The GitHub repository Medora140/lung-cancer-detection contains a labelled image folder "augmented" with 4 categories: adenocarcinoma left.lower.lobe T2 N0 M0 ib, large.cell.carcinoma left.hilum T2 N2 M0 II ia, normal, squamous.cell.carcinoma left.hilum T1 N2 M0 II ia. Examples follow, each with its label.

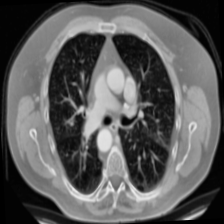
Label: adenocarcinoma left.lower.lobe T2 N0 M0 ib

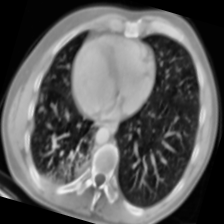
Label: squamous.cell.carcinoma left.hilum T1 N2 M0 II ia

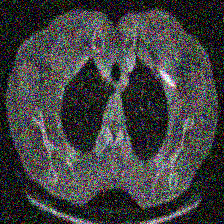
Label: large.cell.carcinoma left.hilum T2 N2 M0 II ia

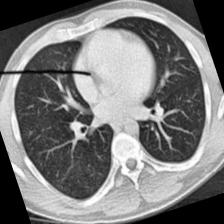
Label: normal

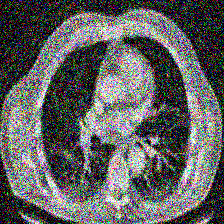
Label: adenocarcinoma left.lower.lobe T2 N0 M0 ib

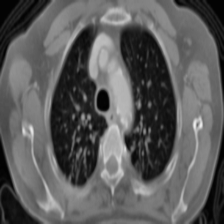
Label: squamous.cell.carcinoma left.hilum T1 N2 M0 II ia
